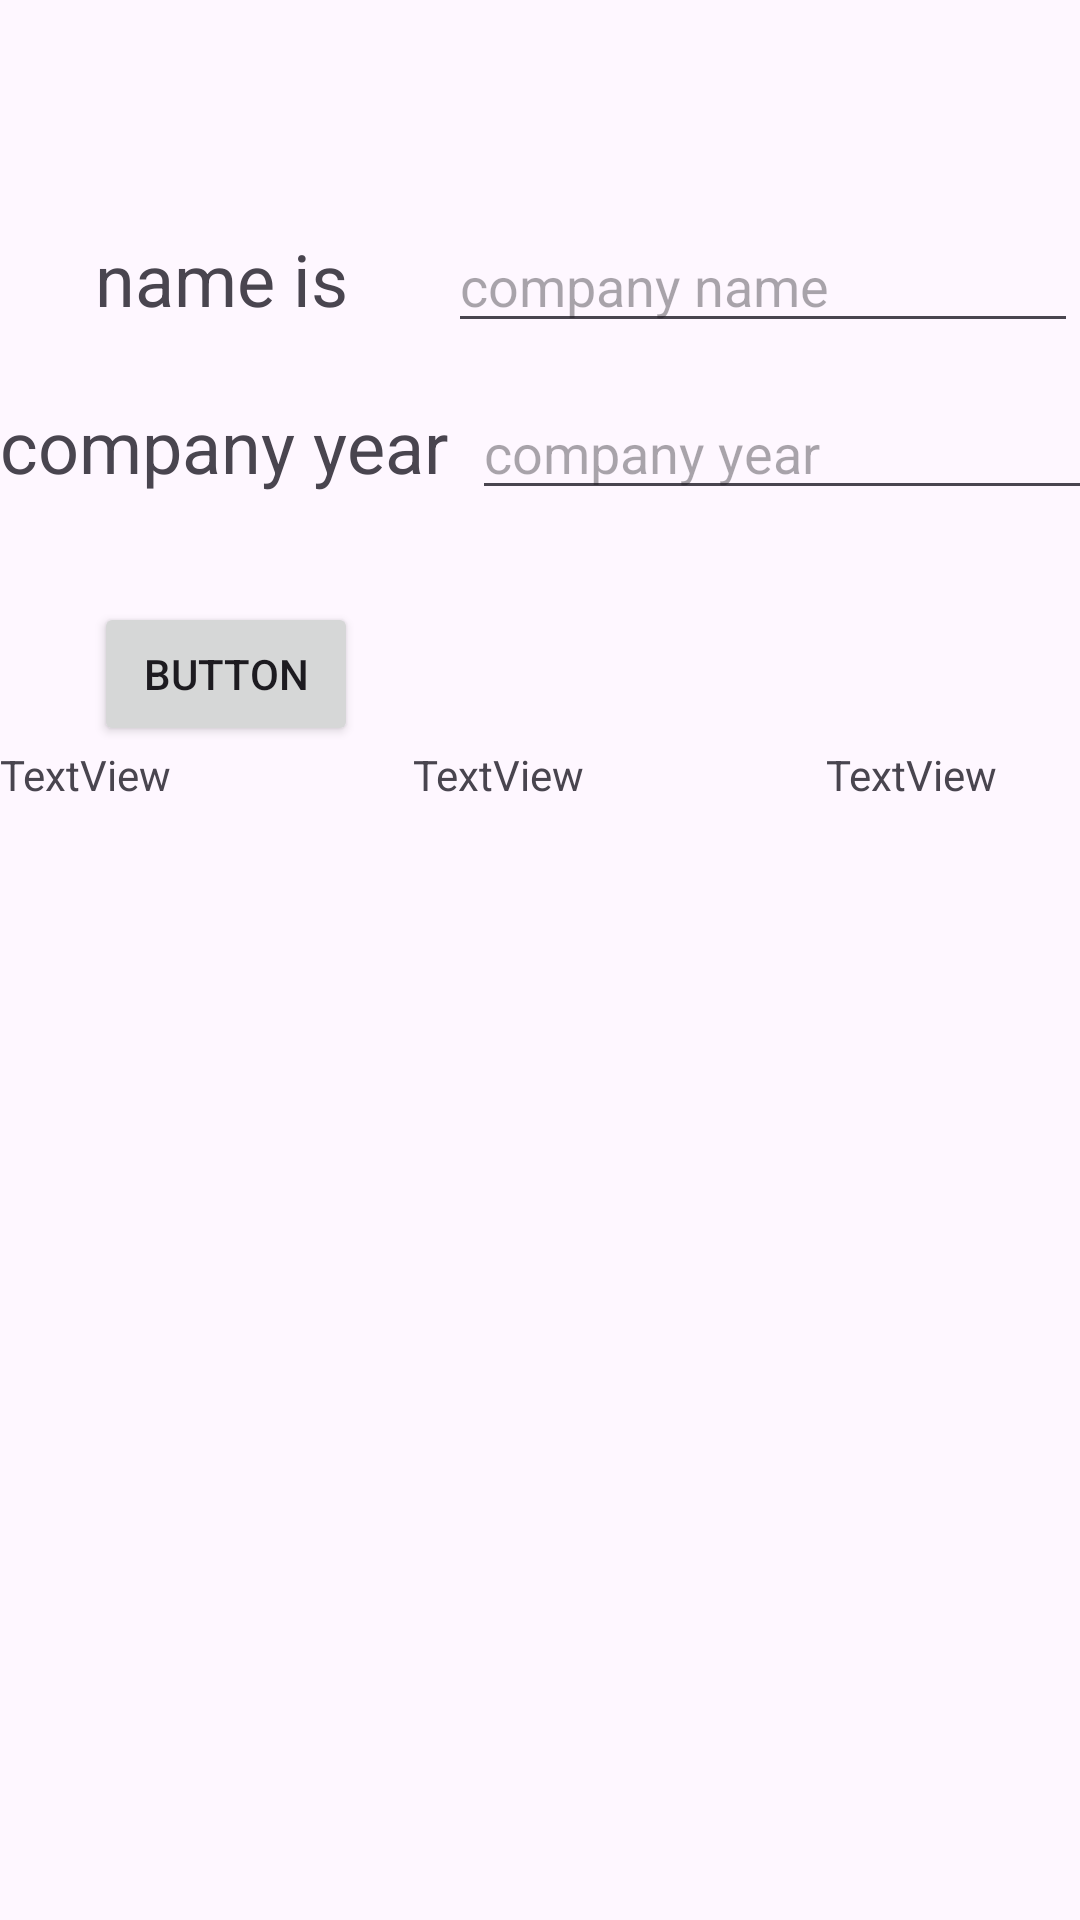

Produce the Android XML layout that renders to this screen, including the resource entries it uses.
<!-- AndroidManifest.xml: application theme Theme.MyApplication20 -->
<!-- res/layout/activity_main.xml -->
<?xml version="1.0" encoding="utf-8"?>
<androidx.constraintlayout.widget.ConstraintLayout xmlns:android="http://schemas.android.com/apk/res/android"
    xmlns:app="http://schemas.android.com/apk/res-auto"
    xmlns:tools="http://schemas.android.com/tools"
    android:layout_width="match_parent"
    android:layout_height="match_parent"
    tools:context=".MainActivity">

    <Button
        android:id="@+id/buttonForGroup"
        android:layout_width="wrap_content"
        android:layout_height="wrap_content"
        android:layout_marginTop="36dp"
        android:text="Button"
        app:layout_constraintEnd_toEndOf="@+id/textViewCompanyYear"
        app:layout_constraintHorizontal_bias="0.509"
        app:layout_constraintStart_toStartOf="parent"
        app:layout_constraintTop_toBottomOf="@+id/textViewCompanyYear" />

    <EditText
        android:id="@+id/editTextCompanyName"
        android:layout_width="wrap_content"
        android:layout_height="wrap_content"
        android:ems="10"
        android:hint="company name"
        app:layout_constraintBottom_toBottomOf="parent"
        app:layout_constraintStart_toEndOf="@+id/barrierCompany"
        app:layout_constraintTop_toTopOf="parent"
        app:layout_constraintVertical_bias="0.122" />

    <EditText
        android:id="@+id/editTextCompanyYear"
        android:layout_width="wrap_content"
        android:layout_height="wrap_content"
        android:layout_marginStart="8dp"
        android:ems="10"
        android:hint="company year"
        app:layout_constraintBottom_toBottomOf="parent"
        app:layout_constraintStart_toEndOf="@+id/barrierCompany"
        app:layout_constraintTop_toTopOf="parent"
        app:layout_constraintVertical_bias="0.215" />


    <TextView
        android:id="@+id/textViewCompanyYear"
        android:layout_width="wrap_content"
        android:layout_height="wrap_content"
        android:inputType="date"
        android:text="company year"
        android:textSize="24sp"
        app:layout_constraintBaseline_toBaselineOf="@+id/editTextCompanyYear"
        app:layout_constraintEnd_toStartOf="@id/barrierCompany"
        app:layout_constraintStart_toStartOf="parent" />

    <TextView
        android:id="@+id/textViewCompanyName"
        android:layout_width="wrap_content"
        android:layout_height="wrap_content"
        android:layout_marginStart="4dp"
        android:text="name is "
        android:textSize="24sp"
        app:layout_constraintBaseline_toBaselineOf="@+id/editTextCompanyName"
        app:layout_constraintEnd_toStartOf="@id/barrierCompany"
        app:layout_constraintStart_toStartOf="parent" />

    <TextView
        android:id="@+id/textView9"
        android:layout_width="wrap_content"
        android:layout_height="wrap_content"
        android:layout_marginTop="12dp"
        android:text="TextView"
        android:textSize="28sp"
        app:layout_constraintBottom_toBottomOf="parent"
        app:layout_constraintEnd_toStartOf="@+id/textView10"
        app:layout_constraintHorizontal_bias="0.484"
        app:layout_constraintStart_toStartOf="parent"
        app:layout_constraintTop_toTopOf="@+id/textView10"
        app:layout_constraintVertical_bias="1.0" />

    <TextView
        android:id="@+id/textView10"
        android:layout_width="wrap_content"
        android:layout_height="wrap_content"
        android:text="TextView"
        android:textSize="28sp"
        app:layout_constraintBaseline_toBaselineOf="@+id/textView11"
        app:layout_constraintEnd_toStartOf="@+id/textView11" />

    <TextView
        android:id="@+id/textView11"
        android:layout_width="wrap_content"
        android:layout_height="wrap_content"
        android:layout_marginEnd="34dp"
        android:text="TextView"
        android:textSize="28sp"
        app:layout_constraintBottom_toBottomOf="parent"
        app:layout_constraintEnd_toEndOf="parent" />

    <TextView
        android:id="@+id/textView"
        android:layout_width="0dp"
        android:layout_height="wrap_content"
        android:text="TextView"
        app:layout_constraintHorizontal_weight="1"
        app:layout_constraintEnd_toStartOf="@+id/textView2"
        app:layout_constraintHorizontal_bias="0.5"
        app:layout_constraintHorizontal_chainStyle="spread_inside"
        app:layout_constraintStart_toStartOf="parent"
        app:layout_constraintTop_toBottomOf="@+id/buttonForGroup" />

    <TextView
        android:id="@+id/textView2"
        android:layout_width="0dp"
        android:layout_height="wrap_content"
        android:text="TextView"
        app:layout_constraintHorizontal_weight="1"
        app:layout_constraintEnd_toStartOf="@+id/textView3"
        app:layout_constraintHorizontal_bias="0.5"
        app:layout_constraintStart_toEndOf="@+id/textView"
        app:layout_constraintTop_toTopOf="@+id/textView" />

    <TextView
        android:id="@+id/textView3"
        android:layout_width="0dp"
        android:layout_height="wrap_content"
        android:layout_marginEnd="16dp"
        android:text="TextView"
        app:layout_constraintHorizontal_weight="0.5"
        app:layout_constraintEnd_toEndOf="parent"
        app:layout_constraintHorizontal_bias="0.5"
        app:layout_constraintStart_toEndOf="@+id/textView2"
        app:layout_constraintTop_toTopOf="@+id/textView2" />

    <androidx.constraintlayout.widget.Barrier
        android:id="@+id/barrierCompany"
        android:layout_width="wrap_content"
        android:layout_height="match_parent"
        app:barrierDirection="end"
        app:constraint_referenced_ids="textViewCompanyName,textViewCompanyYear" />

    <androidx.constraintlayout.widget.Group
        android:id="@+id/group"
        android:layout_width="wrap_content"
        android:layout_height="wrap_content"
        android:visibility="gone"
        app:constraint_referenced_ids="textView9,textView11,textView10" />

</androidx.constraintlayout.widget.ConstraintLayout>
<!-- resources referenced by this layout -->
<resources>
  <style name="Theme.MyApplication20" parent="Theme.Material3.DayNight.NoActionBar">
          
          <item name="colorPrimary">@color/green_500</item>
          <item name="colorPrimaryVariant">@color/green_700</item>
          <item name="colorOnPrimary">@color/white</item>
          
          <item name="colorSecondary">@color/teal_200</item>
          <item name="colorSecondaryVariant">@color/teal_700</item>
          <item name="colorOnSecondary">@color/black</item>
          
          <item name="android:statusBarColor" tools:targetApi="l">?attr/colorPrimaryVariant</item>
          <item name="radioButtonStyle">@style/Widget.App.RadioButton</item>
          
      </style>
  <color name="green_500">#0f9d58</color>
  <color name="green_700">#006d2d</color>
  <color name="white">#FFFFFFFF</color>
  <color name="teal_200">#FF03DAC5</color>
  <color name="teal_700">#FF018786</color>
  <color name="black">#FF000000</color>
  <style name="Widget.App.RadioButton" parent="Widget.Material3.CompoundButton.RadioButton">
          <item name="materialThemeOverlay">@style/ThemeOverlay.App.RadioButton</item>
      </style>
  <style name="ThemeOverlay.App.RadioButton" parent="">
          <item name="colorOnSurface">@color/black</item>
          <item name="colorPrimary">@color/green_700</item>
      </style>
</resources>
